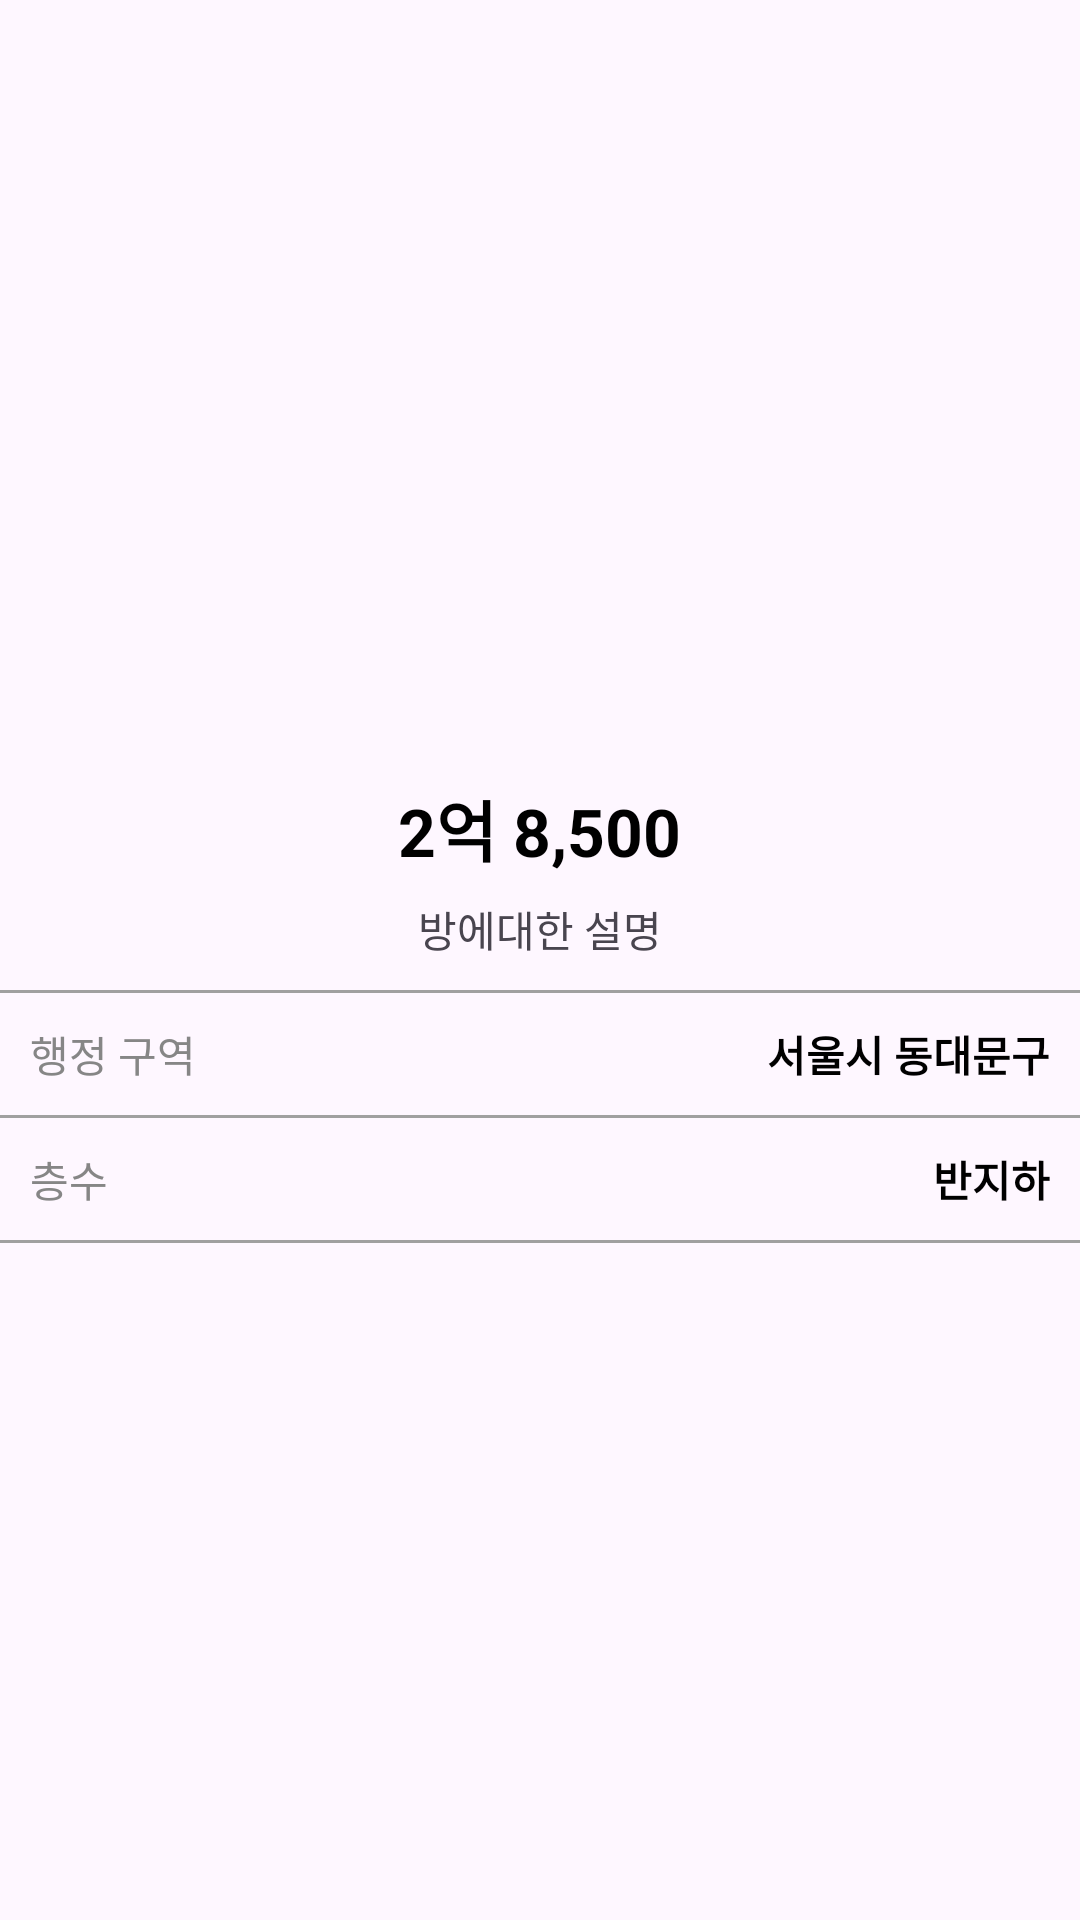

Reconstruct the res/layout file that produces this screen, plus the resources it refers to.
<!-- AndroidManifest.xml: application theme Theme.LandApp_Frank -->
<!-- res/layout/activity_view_room_detail.xml -->
<?xml version="1.0" encoding="utf-8"?>
<LinearLayout xmlns:android="http://schemas.android.com/apk/res/android"
    xmlns:app="http://schemas.android.com/apk/res-auto"
    xmlns:tools="http://schemas.android.com/tools"
    android:layout_width="match_parent"
    android:layout_height="match_parent"
    android:orientation="vertical"
    tools:context=".ViewRoomDetailActivity">

    <ImageView
        android:layout_width="match_parent"
        android:layout_height="250dp"
        android:src="@mipmap/ic_launcher"
        android:scaleType="centerCrop"/>

    <LinearLayout
        android:layout_width="match_parent"
        android:layout_height="wrap_content"
        android:padding="10dp"
        android:gravity="center"
        android:orientation="vertical">

        <TextView
            android:layout_width="wrap_content"
            android:layout_height="wrap_content"
            android:textColor="#000000"
            android:textStyle="bold"
            android:textSize="22sp"
            android:text="2억 8,500"/>

        <TextView
            android:layout_width="wrap_content"
            android:layout_height="wrap_content"
            android:layout_marginTop="7dp"
            android:text="방에대한 설명"/>

</LinearLayout>

    <TextView
        android:layout_width="match_parent"
        android:layout_height="1dp"
        android:background="#A0A0A0"/>

    <LinearLayout
        android:layout_width="match_parent"
        android:layout_height="wrap_content"
        android:padding="10dp"
        android:orientation="horizontal">

        <TextView
            android:layout_width="wrap_content"
            android:layout_height="wrap_content"
            android:textColor="#868686"
            android:text="행정 구역"/>

        <TextView
            android:layout_width="0dp"
            android:layout_height="wrap_content"
            android:layout_weight="1"/>

        <TextView
            android:layout_width="wrap_content"
            android:layout_height="wrap_content"
            android:textColor="#000000"
            android:textStyle="bold"
            android:text="서울시 동대문구"/>



    </LinearLayout>

    <TextView
        android:layout_width="match_parent"
        android:layout_height="1dp"
        android:background="#A0A0A0"/>

    <LinearLayout
        android:layout_width="match_parent"
        android:layout_height="wrap_content"
        android:padding="10dp"
        android:orientation="horizontal">

        <TextView
            android:layout_width="wrap_content"
            android:layout_height="wrap_content"
            android:textColor="#868686"
            android:text="층수"/>

        <TextView
            android:layout_width="0dp"
            android:layout_height="wrap_content"
            android:layout_weight="1"/>

        <TextView
            android:layout_width="wrap_content"
            android:layout_height="wrap_content"
            android:textColor="#000000"
            android:textStyle="bold"
            android:text="반지하"/>



    </LinearLayout>

    <TextView
        android:layout_width="match_parent"
        android:layout_height="1dp"
        android:background="#A0A0A0"/>




</LinearLayout>
<!-- resources referenced by this layout -->
<resources>
  <style name="Theme.LandApp_Frank" parent="Base.Theme.LandApp_Frank" />
  <style name="Base.Theme.LandApp_Frank" parent="Theme.Material3.DayNight.NoActionBar">
          
          
      </style>
</resources>
